Run: headless pygame with SDL's dummy video driver; simulated clock (each Clock.tick advances the game by its frame time, no real sleeping); random seed 0; keys injected as events and as key.get_pressed() state; no mouse input.
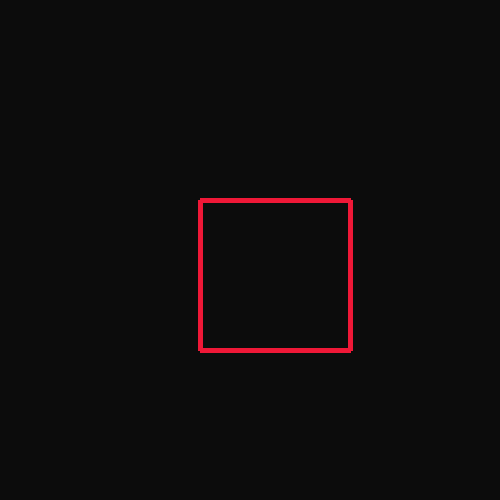
Frame 1 of 4 · flips 1–60 · no input
Frame 2 of 4 · flips 61–180 · tapped SPACE, RETURN · held RIGHT (→), D · screen unchanged from frame 1, image omitted
Frame 3 of 4 · flips 181–300 · held DOWN (↓), S · screen unchanged from frame 2, image omitted
Frame 4 of 4 · flips 301–420 · held LEFT (←), A, UP (↑), W · screen unchanged from frame 3, image omitted

The pygame program that drew these frames:

import pygame

pygame.init()
screen = pygame.display.set_mode((500, 500))
done = False
warna_bg = (12, 12, 12)

pygame.display.set_caption("Hallo APP")

while not done:
	for event in pygame.event.get():
		if event.type == pygame.QUIT:
			done = True
		if event.type == pygame.KEYDOWN and \
	event.key == pygame.K_ESCAPE:
			done = True

	screen.fill(warna_bg)
	pygame.draw.line(screen,(240, 24, 55),(350,200,),(350, 350), 5)
	pygame.draw.line(screen,(240, 24, 55),(200,350,),(350, 350), 5)
	pygame.draw.line(screen,(240, 24, 55),(350,200,),(200, 200), 5)
	pygame.draw.line(screen,(240, 24, 55),(200,350,),(200, 200), 5)
	pygame.display.flip()
